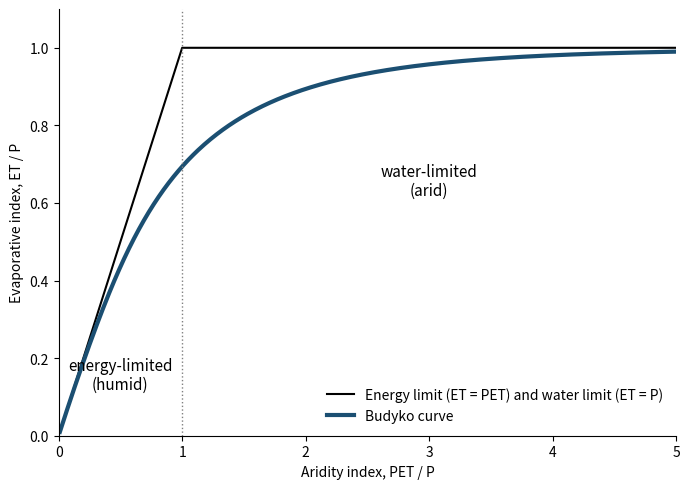

Python code for this plot:
"""Chapters 1 and 5 - The Budyko curve (conceptual).
Evaporative index (ET/P) as a function of aridity index (PET/P), using Budyko's (1974) equation
plus the energy limit (ET = PET) and the water limit (ET = P). The authors asked for their own version of this
figure; the scatter of real catchments needs a catchment dataset and is not included."""
import numpy as np
import matplotlib.pyplot as plt

x = np.linspace(0.01, 5, 500)                       # aridity index PET/P
budyko = np.sqrt(x * np.tanh(1 / x) * (1 - np.exp(-x)))
energy_limit = np.minimum(x, 1)                      # ET/P cannot exceed PET/P ...
water_limit = np.ones_like(x)                        # ... or 1 (all precipitation)

fig, ax = plt.subplots(figsize=(7, 5))
ax.plot(x, np.minimum(x, 1), "k-", lw=1.5, label="Energy limit (ET = PET) and water limit (ET = P)")
ax.plot(x, budyko, color="#1b4f72", lw=3, label="Budyko curve")
ax.axvline(1, color="grey", ls=":", lw=1)
ax.text(0.5, 0.12, "energy-limited\n(humid)", ha="center", fontsize=11)
ax.text(3, 0.62, "water-limited\n(arid)", ha="center", fontsize=11)
ax.set_xlim(0, 5); ax.set_ylim(0, 1.1)
ax.set_xlabel("Aridity index, PET / P"); ax.set_ylabel("Evaporative index, ET / P")
ax.legend(loc="lower right", frameon=False)
ax.spines[["top", "right"]].set_visible(False)
fig.tight_layout(); fig.savefig("figure_python.png", dpi=150)
